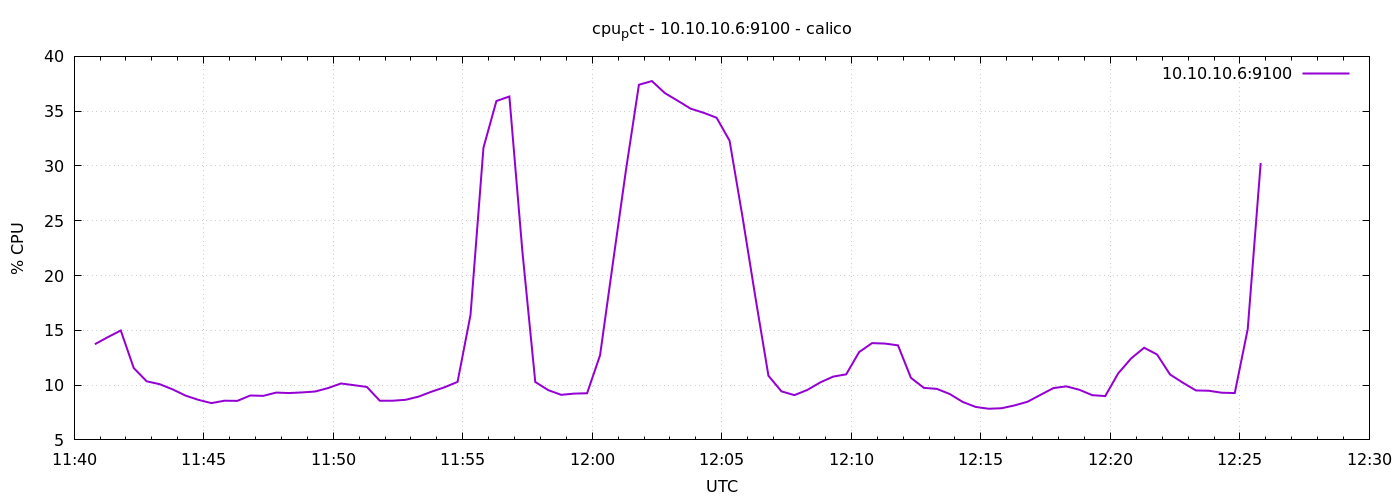

Data behind this chart, as committed beside it:
1776771648	13.73333333333514
1776771678	14.38
1776771708	14.99
1776771738	11.56
1776771768	10.35
1776771798	10.09
1776771828	9.614
1776771858	9.043
1776771888	8.652
1776771918	8.357
1776771948	8.576
1776771978	8.562
1776772008	9.052
1776772038	9.019
1776772068	9.319
1776772098	9.276
1776772128	9.333
1776772158	9.414
1776772188	9.729
1776772218	10.15
1776772248	9.994
1776772278	9.833
1776772308	8.571
1776772338	8.576
1776772368	8.662
1776772398	8.952
1776772428	9.405
1776772458	9.805
1776772488	10.3
1776772518	16.4
1776772548	31.67
1776772578	35.93
1776772608	36.34
1776772638	22.26
1776772668	10.29
1776772698	9.543
1776772728	9.114
1776772758	9.224
1776772788	9.257
1776772818	12.72
1776772848	21.21
1776772878	29.62
1776772908	37.41
1776772938	37.75
1776772968	36.65
1776772998	35.95
1776773028	35.22
1776773058	34.85
1776773088	34.4
1776773118	32.3
1776773148	25.33
1776773178	17.97
1776773208	10.85
1776773238	9.433
1776773268	9.086
1776773298	9.557
1776773328	10.25
1776773358	10.78
1776773388	10.98
1776773418	13.01
1776773448	13.83
... 30 more rows
